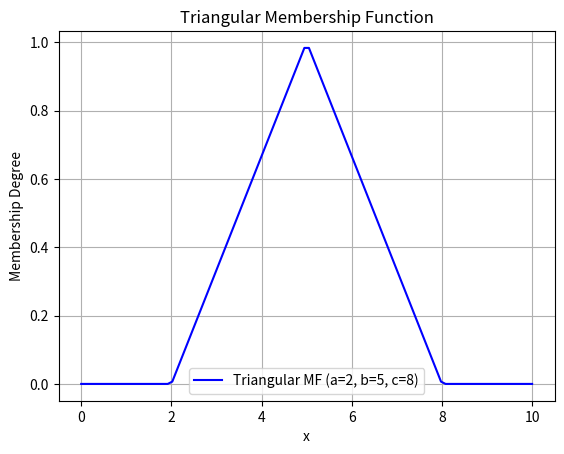

Write Python code to recreate this figure.
import numpy as np
import matplotlib.pyplot as plt

def triangular_mf(x, a, b, c):
    """
    Triangular membership function.
    
    Parameters:
    - x: input value or array
    - a: left point
    - b: peak point
    - c: right point
    
    Returns:
    - Membership value(s)
    """
    return np.maximum(np.minimum((x - a) / (b - a), (c - x) / (c - b)), 0)

# Input range
x_vals = np.linspace(0, 10, 100)

# Triangular MF parameters (a=2, b=5, c=8)
mf_vals = triangular_mf(x_vals, 2, 5, 8)

# Plotting
plt.plot(x_vals, mf_vals, label='Triangular MF (a=2, b=5, c=8)', color='blue')
plt.title("Triangular Membership Function")
plt.xlabel("x")
plt.ylabel("Membership Degree")
plt.grid(True)
plt.legend()
plt.show()
